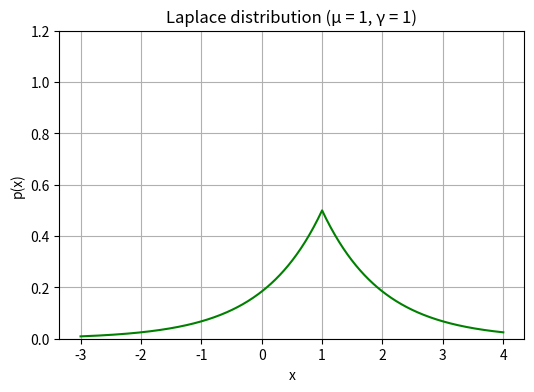

This figure's Python source:
import numpy as np
import matplotlib.pyplot as plt

# --- Laplace with μ = 1, γ = 1 ---
x = np.linspace(-3, 4, 400)
mu, gamma = 1, 1
p_laplace = (1 / (2 * gamma)) * np.exp(-np.abs(x - mu) / gamma)

plt.figure(figsize=(6,4))
plt.plot(x, p_laplace, color='green')
plt.title('Laplace distribution (μ = 1, γ = 1)')
plt.xlabel('x'); plt.ylabel('p(x)')
plt.ylim(0, 1.2)
plt.grid(True)
plt.show()